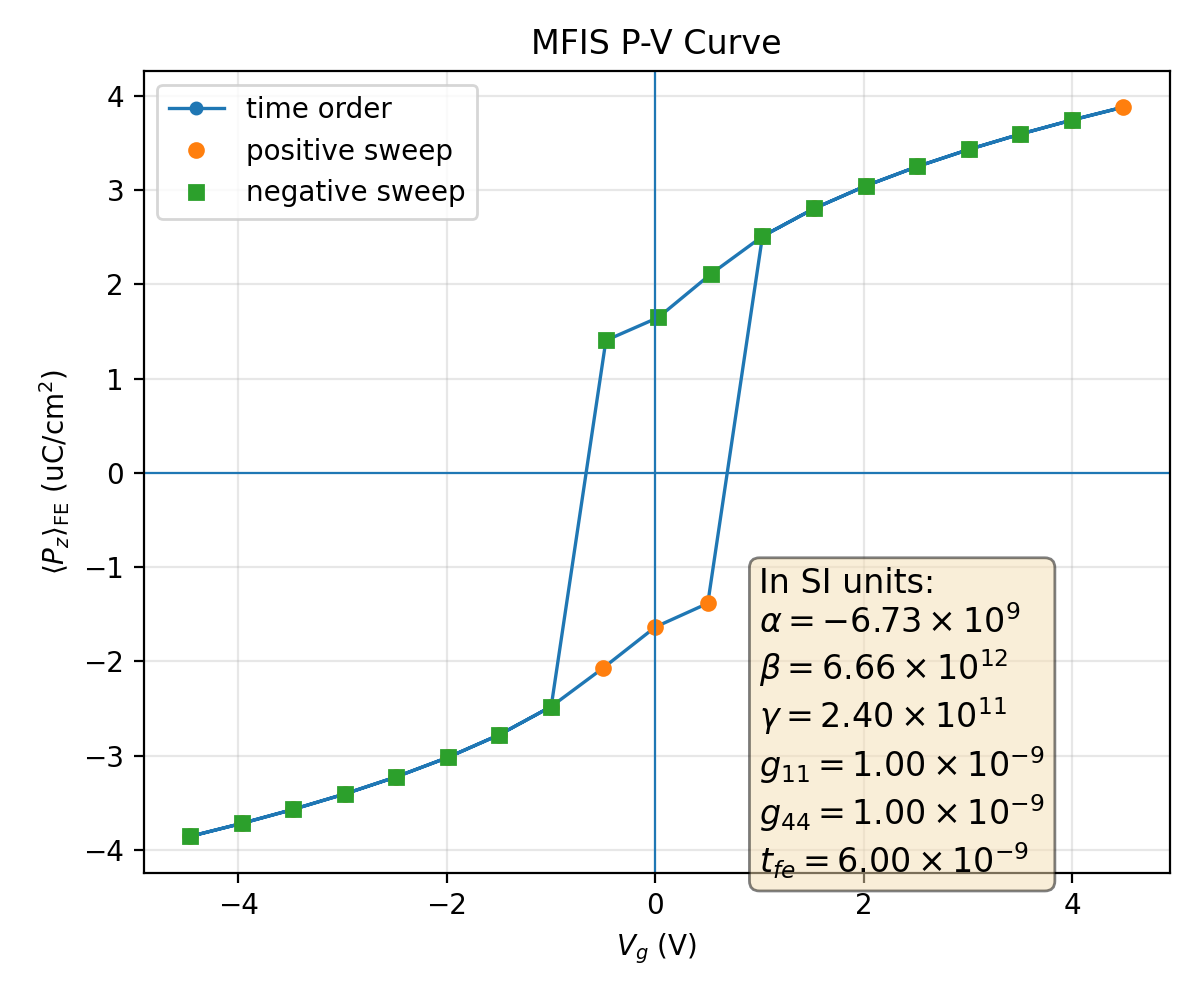

The data file committed next to this chart (first rows):
plotfile, step, P_mean, P_min, P_max, P_std, Vg_mean, Vg_min, Vg_max, Vg_std, Nx, Ny, Nz, num_FE_cells, sweep_direction
plt00006560, 6560, 0.03856, 0.03275, 0.04148, 0.001829, -4.461, -4.461, -4.461, 8.29032607123391e-15, 64, 64, 59, 53248, 0.0
plt00006577, 6577, 0.03718, 0.03102, 0.03978, 0.001891, -3.967, -3.967, -3.967, 1.0392452539863974e-14, 64, 64, 59, 53248, 1.0
plt00006596, 6596, 0.0357, 0.02913, 0.03794, 0.001971, -3.473, -3.473, -3.473, 9.521157700696818e-14, 64, 64, 59, 53248, 1.0
plt00006618, 6618, 0.03406, 0.02705, 0.0359, 0.002071, -2.979, -2.979, -2.979, 8.340723654406611e-15, 64, 64, 59, 53248, 1.0
plt00006644, 6644, 0.03225, 0.02474, 0.03363, 0.002198, -2.485, -2.485, -2.485, 2.867837379369906e-15, 64, 64, 59, 53248, 1.0
plt00006674, 6674, 0.03019, 0.02211, 0.03102, 0.002359, -1.99, -1.99, -1.99, 3.6608509990235143e-14, 64, 64, 59, 53248, 1.0
plt00006712, 6712, 0.02777, 0.01904, 0.02875, 0.002562, -1.494, -1.494, -1.494, 3.079396996124384e-14, 64, 64, 59, 53248, 1.0
plt00006763, 6763, 0.02479, 0.01533, 0.02601, 0.002827, -0.998, -0.998, -0.998, 1.0288711475946722e-14, 64, 64, 59, 53248, 1.0
plt00006846, 6846, 0.0207, 0.01049, 0.02233, 0.003183, -0.4999, -0.4999, -0.4999, 2.9275225451776116e-16, 64, 64, 59, 53248, 1.0
plt00006976, 6976, 0.01635, 0.005968, 0.01857, 0.003536, 0.001846, 0.001846, 0.001846, 6.879849608380655e-17, 64, 64, 59, 53248, 1.0
plt00007184, 7184, 0.01384, 0.003755, 0.01658, 0.003762, 0.5043, 0.5043, 0.5043, 2.2020896878716382e-13, 64, 64, 59, 53248, 1.0
plt00007345, 7345, -0.02508, -0.02628, -0.01568, 0.002801, 1.029, 1.029, 1.029, 2.5822189111499397e-14, 64, 64, 59, 53248, 1.0
plt00007384, 7384, -0.02804, -0.02899, -0.01938, 0.00254, 1.525, 1.525, 1.525, 3.9768035318997376e-15, 64, 64, 59, 53248, 1.0
plt00007415, 7415, -0.03044, -0.03134, -0.02243, 0.002339, 2.02, 2.02, 2.02, 3.0911388426027917e-14, 64, 64, 59, 53248, 1.0
plt00007441, 7441, -0.03249, -0.03393, -0.02505, 0.002181, 2.515, 2.515, 2.515, 1.0189434340824941e-14, 64, 64, 59, 53248, 1.0
plt00007463, 7463, -0.0343, -0.0362, -0.02735, 0.002056, 3.009, 3.009, 3.009, 2.957452637239873e-14, 64, 64, 59, 53248, 1.0
plt00007482, 7482, -0.03593, -0.03822, -0.02942, 0.001958, 3.503, 3.503, 3.503, 1.2583747438049494e-13, 64, 64, 59, 53248, 1.0
plt00007499, 7499, -0.03741, -0.04006, -0.0313, 0.00188, 3.997, 3.997, 3.997, 1.1624384989586308e-14, 64, 64, 59, 53248, 1.0
plt00007515, 7515, -0.03878, -0.04176, -0.03303, 0.00182, 4.491, 4.491, 4.491, 5.372837123013446e-15, 64, 64, 59, 53248, 1.0
plt00007532, 7532, -0.03741, -0.04006, -0.0313, 0.00188, 3.997, 3.997, 3.997, 2.392781757426777e-15, 64, 64, 59, 53248, -1.0
plt00007551, 7551, -0.03593, -0.03822, -0.02942, 0.001958, 3.503, 3.503, 3.503, 1.3317124023414317e-14, 64, 64, 59, 53248, -1.0
plt00007573, 7573, -0.0343, -0.0362, -0.02735, 0.002056, 3.009, 3.009, 3.009, 1.7109685898544715e-15, 64, 64, 59, 53248, -1.0
plt00007598, 7598, -0.03249, -0.03393, -0.02505, 0.002181, 2.515, 2.515, 2.515, 3.925231146709438e-16, 64, 64, 59, 53248, -1.0
plt00007628, 7628, -0.03044, -0.03134, -0.02243, 0.002338, 2.02, 2.02, 2.02, 2.753951795373099e-14, 64, 64, 59, 53248, -1.0
plt00007665, 7665, -0.02804, -0.02899, -0.01938, 0.00254, 1.525, 1.525, 1.525, 4.380635338152951e-15, 64, 64, 59, 53248, -1.0
plt00007714, 7714, -0.02508, -0.02628, -0.01568, 0.002801, 1.029, 1.029, 1.029, 2.3299809714327582e-15, 64, 64, 59, 53248, -1.0
plt00007794, 7794, -0.02105, -0.02264, -0.01089, 0.003153, 0.5308, 0.5308, 0.5308, 1.462839964318947e-15, 64, 64, 59, 53248, -1.0
plt00007922, 7922, -0.01647, -0.01867, -0.006086, 0.003526, 0.02924, 0.02924, 0.02924, 3.651170542963639e-17, 64, 64, 59, 53248, -1.0
plt00008121, 8121, -0.01404, -0.01673, -0.00392, 0.003741, -0.4731, -0.4731, -0.4731, 1.0114605983482705e-14, 64, 64, 59, 53248, -1.0
plt00008305, 8305, 0.02479, 0.01533, 0.02601, 0.002827, -0.998, -0.998, -0.998, 6.5869220718139736e-15, 64, 64, 59, 53248, -1.0
plt00008344, 8344, 0.02777, 0.01904, 0.02875, 0.002562, -1.494, -1.494, -1.494, 3.319115436728434e-14, 64, 64, 59, 53248, -1.0
plt00008375, 8375, 0.03019, 0.02211, 0.03102, 0.002359, -1.99, -1.99, -1.99, 5.911966273790135e-14, 64, 64, 59, 53248, -1.0
plt00008401, 8401, 0.03225, 0.02474, 0.03363, 0.002198, -2.485, -2.485, -2.485, 3.770090011356701e-14, 64, 64, 59, 53248, -1.0
plt00008424, 8424, 0.03406, 0.02705, 0.0359, 0.002071, -2.979, -2.979, -2.979, 5.850090546958005e-14, 64, 64, 59, 53248, -1.0
plt00008444, 8444, 0.0357, 0.02913, 0.03794, 0.001971, -3.473, -3.473, -3.473, 1.1692314192339493e-14, 64, 64, 59, 53248, -1.0
plt00008462, 8462, 0.03718, 0.03102, 0.03978, 0.001891, -3.967, -3.967, -3.967, 1.8534989688042442e-14, 64, 64, 59, 53248, -1.0
plt00008478, 8478, 0.03856, 0.03275, 0.04148, 0.001829, -4.461, -4.461, -4.461, 1.652741402592733e-14, 64, 64, 59, 53248, -1.0
